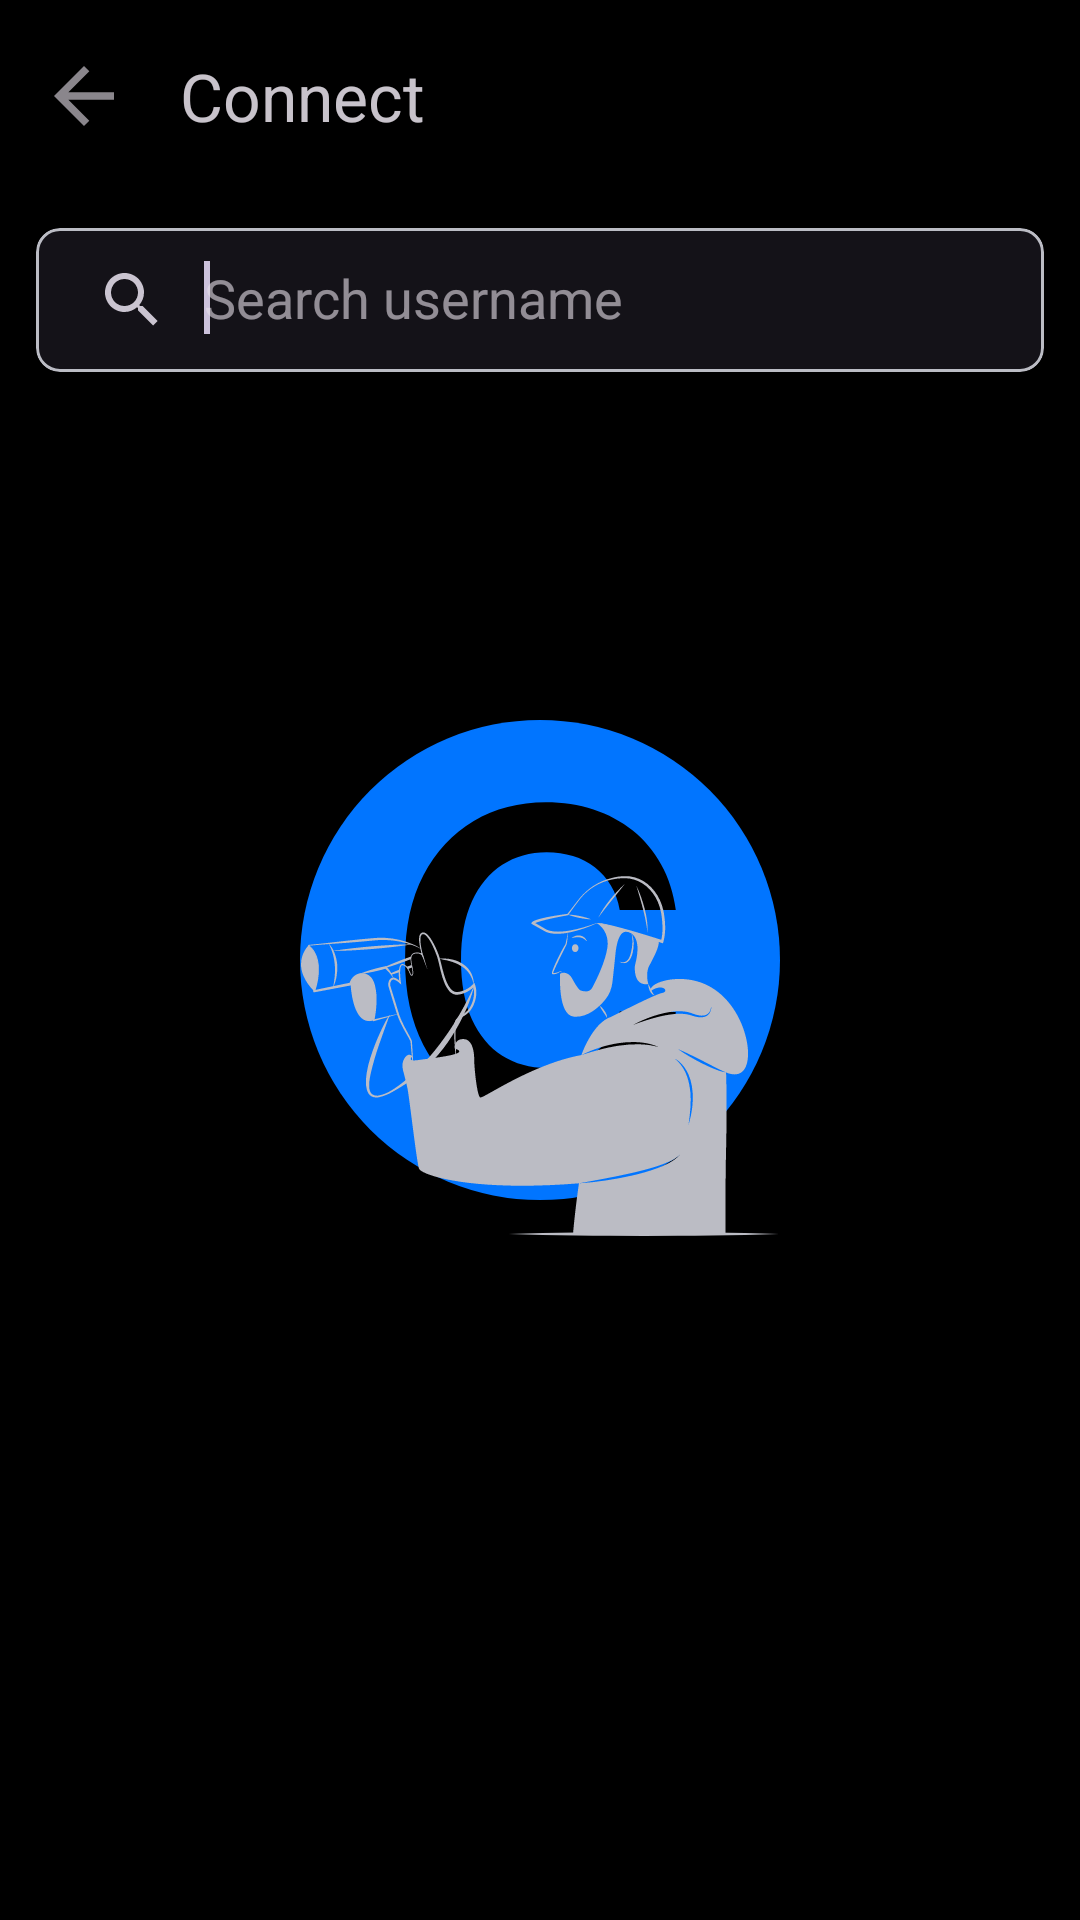

Write the Android layout XML for this screen, with the resource values it uses.
<!-- AndroidManifest.xml: application theme SplashScreenTheme -->
<!-- res/layout/fragment_add_users.xml -->
<?xml version="1.0" encoding="utf-8"?>
<androidx.constraintlayout.widget.ConstraintLayout xmlns:android="http://schemas.android.com/apk/res/android"
    xmlns:app="http://schemas.android.com/apk/res-auto"
    xmlns:tools="http://schemas.android.com/tools"
    android:layout_width="match_parent"
    android:layout_height="match_parent"
    tools:context=".view.AddUsersFragment">

    
    <com.google.android.material.appbar.AppBarLayout
        android:id="@+id/topAppBar"
        android:layout_width="match_parent"
        android:layout_height="wrap_content"
        android:background="@color/black"
        app:layout_constraintEnd_toEndOf="parent"
        app:layout_constraintStart_toStartOf="parent"
        app:layout_constraintTop_toTopOf="parent">

        <androidx.appcompat.widget.Toolbar
            android:id="@+id/toolbar"
            android:layout_width="match_parent"
            android:layout_height="?attr/actionBarSize"
            android:theme="?attr/actionBarTheme"
            app:layout_scrollFlags="scroll|enterAlways|snap"
            app:navigationIcon="@drawable/ic_back"
            app:title="@string/app_name" />

    </com.google.android.material.appbar.AppBarLayout>

    
    <com.google.android.material.card.MaterialCardView
        android:id="@+id/searchUsersCardView"
        android:layout_width="match_parent"
        android:layout_height="wrap_content"
        android:layout_margin="@dimen/margin_small"
        app:cardCornerRadius="@dimen/card_corner"
        app:layout_constraintEnd_toEndOf="parent"
        app:layout_constraintStart_toStartOf="parent"
        app:layout_constraintTop_toBottomOf="@id/topAppBar"
        app:strokeColor="@color/white_variant"
        app:strokeWidth="@dimen/stroke_width">

        
        <androidx.appcompat.widget.SearchView
            android:id="@+id/usersSearchView"
            android:layout_width="match_parent"
            android:layout_height="wrap_content"
            android:background="@null"
            app:iconifiedByDefault="false"
            app:queryHint="Search username">

            <requestFocus />

        </androidx.appcompat.widget.SearchView>

    </com.google.android.material.card.MaterialCardView>

    
    <androidx.recyclerview.widget.RecyclerView
        android:id="@+id/searchUsersRecyclerView"
        android:layout_width="match_parent"
        android:layout_height="0dp"
        android:clipToPadding="false"
        android:paddingTop="@dimen/padding_medium"
        android:paddingBottom="@dimen/padding_medium"
        android:visibility="gone"
        app:layout_constraintBottom_toBottomOf="parent"
        app:layout_constraintEnd_toEndOf="parent"
        app:layout_constraintStart_toStartOf="parent"
        app:layout_constraintTop_toBottomOf="@id/searchUsersCardView"
        tools:listitem="@layout/add_users_card" />

    
    <androidx.appcompat.widget.AppCompatImageView
        android:id="@+id/searchUsersImageView"
        android:layout_width="wrap_content"
        android:layout_height="wrap_content"
        android:layout_gravity="center"
        android:src="@drawable/ic_search_users"
        app:layout_constraintBottom_toBottomOf="parent"
        app:layout_constraintEnd_toEndOf="parent"
        app:layout_constraintStart_toStartOf="parent"
        app:layout_constraintTop_toBottomOf="@id/topAppBar" />

</androidx.constraintlayout.widget.ConstraintLayout>
<!-- res/layout/add_users_card.xml (included above) -->
<?xml version="1.0" encoding="utf-8"?>
<com.google.android.material.card.MaterialCardView xmlns:android="http://schemas.android.com/apk/res/android"
    xmlns:app="http://schemas.android.com/apk/res-auto"
    xmlns:tools="http://schemas.android.com/tools"
    android:id="@+id/texts_card_view"
    style="@style/Widget.Material3.CardView.Elevated"
    android:layout_width="match_parent"
    android:layout_height="wrap_content"
    android:layout_marginStart="@dimen/margin_small"
    android:layout_marginTop="@dimen/margin_medium"
    android:layout_marginEnd="@dimen/margin_small"
    app:cardCornerRadius="@dimen/card_corner">

<androidx.constraintlayout.widget.ConstraintLayout
        android:layout_width="match_parent"
        android:layout_height="wrap_content">

        
        <com.google.android.material.imageview.ShapeableImageView
            android:id="@+id/profileImageView"
            android:layout_width="@dimen/smaller_image_dimen"
            android:layout_height="@dimen/smaller_image_dimen"
            android:padding="@dimen/padding_bigger"
            android:scaleType="centerCrop"
            app:layout_constraintStart_toStartOf="parent"
            app:layout_constraintTop_toTopOf="parent"
            app:shapeAppearanceOverlay="@style/roundedImageViewRounded"
            tools:src="@mipmap/ic_launcher" />

        
        <androidx.appcompat.widget.AppCompatTextView
            android:id="@+id/nameTextView"
            android:layout_width="wrap_content"
            android:layout_height="wrap_content"
            android:paddingStart="@dimen/padding_medium"
            android:paddingTop="@dimen/padding_bigger"
            android:paddingEnd="@dimen/padding_medium"
            android:textColor="@color/white_variant"
            android:textSize="@dimen/text_medium"
            app:layout_constraintStart_toEndOf="@id/profileImageView"
            app:layout_constraintTop_toTopOf="parent"
            tools:text="Arjun Jadeja" />

        
        <androidx.appcompat.widget.AppCompatTextView
            android:id="@+id/usernameTextView"
            android:layout_width="wrap_content"
            android:layout_height="wrap_content"
            android:paddingStart="@dimen/padding_medium"
            android:paddingEnd="@dimen/padding_medium"
            android:textColor="@color/white_variant"
            android:textSize="@dimen/text_small"
            app:layout_constraintStart_toEndOf="@id/profileImageView"
            app:layout_constraintTop_toBottomOf="@id/nameTextView"
            tools:text="\@arjun" />

        
        <androidx.appcompat.widget.AppCompatImageButton
            android:id="@+id/addUserButton"
            android:layout_width="wrap_content"
            android:layout_height="wrap_content"
            android:background="?selectableItemBackgroundBorderless"
            android:backgroundTint="@android:color/transparent"
            android:padding="@dimen/padding_bigger"
            android:src="@drawable/ic_add"
            app:layout_constraintEnd_toEndOf="parent"
            app:layout_constraintTop_toTopOf="parent"
            app:tint="@color/blue" />

    </androidx.constraintlayout.widget.ConstraintLayout>

</com.google.android.material.card.MaterialCardView>
<!-- resources referenced by this layout -->
<resources>
  <color name="black">#000000</color>
  <color name="blue">#0175FF</color>
  <color name="white_variant">#BBBCC4</color>
  <dimen name="card_corner">8dp</dimen>
  <dimen name="margin_medium">16dp</dimen>
  <dimen name="margin_small">12dp</dimen>
  <dimen name="padding_bigger">16dp</dimen>
  <dimen name="padding_medium">8dp</dimen>
  <dimen name="smaller_image_dimen">96dp</dimen>
  <dimen name="stroke_width">1dp</dimen>
  <dimen name="text_medium">22sp</dimen>
  <dimen name="text_small">18sp</dimen>
  <!-- drawable ic_add (drawable) -->
  <vector xmlns:android="http://schemas.android.com/apk/res/android"
      android:width="30dp"
      android:height="30dp"
      android:tint="?attr/colorControlNormal"
      android:viewportWidth="24"
      android:viewportHeight="24">
      <path
          android:fillColor="@android:color/white"
          android:pathData="M19,13h-6v6h-2v-6H5v-2h6V5h2v6h6v2z" />
  </vector>
  <!-- drawable ic_back (drawable) -->
  <vector xmlns:android="http://schemas.android.com/apk/res/android"
      android:width="30dp"
      android:height="30dp"
      android:autoMirrored="true"
      android:tint="?attr/colorControlNormal"
      android:viewportWidth="24"
      android:viewportHeight="24">
      <path
          android:fillColor="@android:color/white"
          android:pathData="M20,11H7.83l5.59,-5.59L12,4l-8,8 8,8 1.41,-1.41L7.83,13H20v-2z" />
  </vector>
  <!-- drawable ic_search_users: vector/xml drawable (drawable, 26165 chars, omitted) -->
  <!-- mipmap ic_launcher: png bitmap (mipmap-hdpi, 5414 bytes) -->
  <string name="app_name">Connect</string>
  <style name="roundedImageViewRounded">
          <item name="cornerFamily">rounded</item>
          <item name="cornerSize">50%</item>
      </style>
  <style name="SplashScreenTheme" parent="Theme.Material3.Dark.NoActionBar">
          
          <item name="android:windowBackground">@drawable/splash_screen</item>
          
          <item name="android:statusBarColor">@color/black</item>
      </style>
  <!-- drawable splash_screen (drawable) -->
  <?xml version="1.0" encoding="utf-8"?>
  <layer-list xmlns:android="http://schemas.android.com/apk/res/android">
  
      <item android:drawable="@color/black" />
  
      <item
          android:drawable="@drawable/ic_connect_logo"
          android:gravity="center" />
  
  </layer-list>
  <!-- drawable ic_connect_logo (drawable) -->
  <vector xmlns:android="http://schemas.android.com/apk/res/android"
      android:width="160dp"
      android:height="160dp"
      android:viewportWidth="250"
      android:viewportHeight="250">
      <path
          android:fillColor="@color/blue"
          android:pathData="M125,0L125,0A125,125 0,0 1,250 125L250,125A125,125 0,0 1,125 250L125,250A125,125 0,0 1,0 125L0,125A125,125 0,0 1,125 0z" />
      <path
          android:fillColor="@color/black"
          android:pathData="M195.73,98.98H166.52C165.68,94.19 164.15,89.95 161.91,86.25C159.67,82.5 156.88,79.32 153.55,76.72C150.21,74.11 146.41,72.16 142.14,70.86C137.92,69.51 133.37,68.83 128.47,68.83C119.77,68.83 112.06,71.02 105.34,75.39C98.63,79.71 93.36,86.07 89.56,94.45C85.76,102.79 83.86,112.97 83.86,125C83.86,137.24 85.76,147.55 89.56,155.94C93.42,164.27 98.68,170.57 105.34,174.84C112.06,179.06 119.75,181.17 128.39,181.17C133.18,181.17 137.66,180.55 141.83,179.3C146.05,177.99 149.82,176.09 153.16,173.59C156.54,171.09 159.38,168.02 161.67,164.38C164.02,160.73 165.63,156.56 166.52,151.88L195.73,152.03C194.64,159.63 192.27,166.77 188.63,173.44C185.03,180.1 180.32,185.99 174.48,191.09C168.65,196.15 161.83,200.1 154.02,202.97C146.2,205.78 137.53,207.19 128,207.19C113.94,207.19 101.39,203.93 90.34,197.42C79.3,190.91 70.6,181.51 64.25,169.22C57.9,156.93 54.72,142.19 54.72,125C54.72,107.76 57.92,93.02 64.33,80.78C70.73,68.49 79.46,59.09 90.5,52.58C101.54,46.07 114.04,42.81 128,42.81C136.91,42.81 145.19,44.06 152.84,46.56C160.5,49.06 167.32,52.73 173.31,57.58C179.3,62.37 184.22,68.26 188.08,75.23C191.98,82.16 194.54,90.08 195.73,98.98Z" />
  </vector>
</resources>
